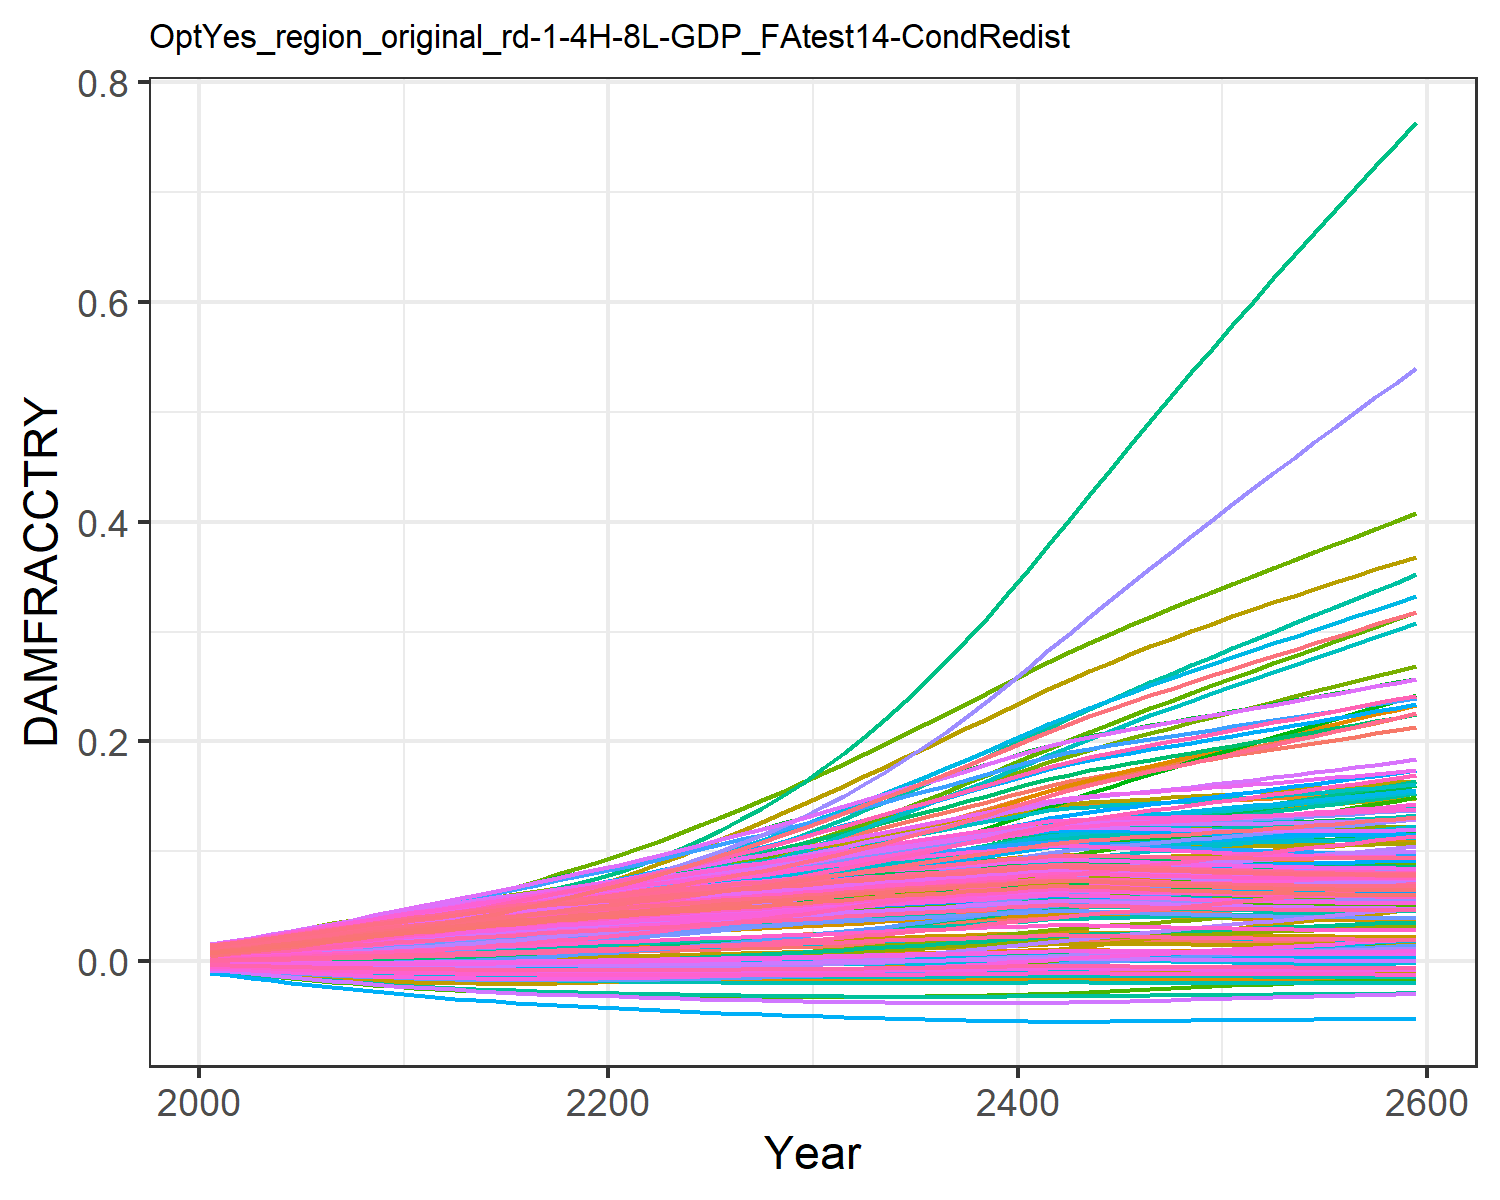

The data file committed next to this chart (first rows):
0.0004944558363300738, 0.009035041868853537, 0.0010779841660710774, 0.0127878253965087, 0.00461966740140384, -0.0036702585896140017, 0.005396870574371772, -0.004468618289771348, 0.0015197870186281555, 0.007712177554695604, -0.002175850673307704, 0.01452616220537947, 0.014177142238750337, 0.011646475765467606, -0.0008179012320524119, 0.01390162019000104, 0.012861461062364172, -0.0023375822918926628, -0.004484082233695831, 0.01275811598117009, 0.004026221859281131, 0.00963568972124365, 0.014346147544533642, 0.01391696621400593
0.0007213, 0.01154, 0.001574, 0.01559, 0.00555, -0.004316, 0.008096, -0.005253, 0.001935, 0.009241, -0.002428, 0.01742, 0.01691, 0.01388, -0.0008842, 0.01675, 0.01499, -0.002692, -0.005372, 0.01512, 0.004919, 0.01156, 0.01675, 0.01646
0.0009783, 0.01369, 0.001969, 0.01829, 0.006529, -0.004953, 0.009669, -0.006028, 0.002385, 0.01083, -0.002711, 0.02022, 0.01973, 0.01619, -0.0009278, 0.01958, 0.01718, -0.003033, -0.006257, 0.01755, 0.00586, 0.01354, 0.01922, 0.01908
0.001282, 0.01617, 0.002452, 0.02126, 0.00761, -0.005605, 0.0116, -0.006826, 0.002896, 0.01257, -0.00297, 0.02331, 0.0228, 0.01871, -0.0009462, 0.02268, 0.01954, -0.003366, -0.007176, 0.02019, 0.006899, 0.0157, 0.02189, 0.02192
0.001611, 0.01874, 0.002974, 0.02424, 0.008708, -0.006217, 0.01363, -0.007577, 0.003429, 0.01432, -0.003185, 0.02643, 0.02585, 0.02124, -0.0009345, 0.02577, 0.02188, -0.003661, -0.008052, 0.02281, 0.007954, 0.01786, 0.02452, 0.02473
0.001967, 0.02143, 0.003534, 0.02725, 0.009826, -0.006789, 0.01574, -0.008285, 0.003986, 0.01607, -0.003357, 0.02959, 0.02889, 0.02379, -0.0008929, 0.02888, 0.0242, -0.003919, -0.008886, 0.02542, 0.009029, 0.02002, 0.02713, 0.02754
0.002352, 0.02422, 0.004138, 0.03031, 0.01097, -0.007326, 0.01795, -0.008954, 0.004572, 0.01785, -0.003487, 0.0328, 0.03196, 0.02638, -0.0008205, 0.03202, 0.02654, -0.004142, -0.009685, 0.02804, 0.01013, 0.0222, 0.02975, 0.03036
0.002764, 0.02709, 0.004782, 0.03339, 0.01215, -0.007825, 0.02024, -0.009579, 0.005183, 0.01965, -0.003575, 0.03605, 0.03504, 0.029, -0.0007173, 0.03517, 0.02886, -0.004328, -0.01044, 0.03066, 0.01126, 0.02439, 0.03236, 0.03317
0.003197, 0.03004, 0.005457, 0.03645, 0.01332, -0.008277, 0.02259, -0.01015, 0.005809, 0.02143, -0.003618, 0.0393, 0.03806, 0.03162, -0.0005854, 0.0383, 0.03113, -0.004474, -0.01115, 0.03324, 0.01239, 0.02655, 0.0349, 0.03594
0.003652, 0.03308, 0.006165, 0.03951, 0.01451, -0.008687, 0.02501, -0.01067, 0.006452, 0.02321, -0.003618, 0.04256, 0.04106, 0.03425, -0.0004254, 0.0414, 0.03337, -0.004582, -0.01181, 0.03578, 0.01353, 0.0287, 0.0374, 0.03867
0.004101, 0.03609, 0.006872, 0.04243, 0.01564, -0.009036, 0.02743, -0.01113, 0.007076, 0.02488, -0.003577, 0.04569, 0.04386, 0.03675, -0.0002488, 0.04434, 0.03545, -0.00465, -0.01239, 0.03816, 0.01461, 0.03073, 0.03973, 0.04122
0.004533, 0.03898, 0.007571, 0.04513, 0.01669, -0.009326, 0.02984, -0.01151, 0.007666, 0.02642, -0.003502, 0.0486, 0.04643, 0.03909, -6.435833926871819e-5, 0.04705, 0.03735, -0.004684, -0.01289, 0.04032, 0.01562, 0.03259, 0.04185, 0.04354
0.004988, 0.0419, 0.008311, 0.04786, 0.01777, -0.00959, 0.03237, -0.01186, 0.008279, 0.02799, -0.003393, 0.05154, 0.04902, 0.04149, 0.000144, 0.04978, 0.03926, -0.004691, -0.01337, 0.04251, 0.01665, 0.03448, 0.04397, 0.04589
0.005463, 0.04488, 0.009084, 0.05062, 0.01887, -0.009826, 0.035, -0.01218, 0.008911, 0.02957, -0.003251, 0.0545, 0.05162, 0.04393, 0.0003751, 0.05252, 0.04116, -0.00467, -0.01381, 0.0447, 0.0177, 0.03638, 0.04609, 0.04823
0.00592, 0.04778, 0.009842, 0.0532, 0.0199, -0.01002, 0.0376, -0.01244, 0.009511, 0.03103, -0.003087, 0.0573, 0.05401, 0.04625, 0.0006084, 0.05508, 0.04291, -0.004626, -0.0142, 0.04671, 0.01868, 0.03815, 0.04803, 0.05039
0.00637, 0.05092, 0.01065, 0.05578, 0.0209, -0.01018, 0.04057, -0.01267, 0.01009, 0.03243, -0.002887, 0.06013, 0.05629, 0.0486, 0.0008479, 0.05758, 0.04456, -0.00456, -0.01454, 0.04862, 0.01963, 0.03986, 0.04986, 0.05244
0.006856, 0.05424, 0.01153, 0.05848, 0.02196, -0.01032, 0.04372, -0.01288, 0.01072, 0.0339, -0.002651, 0.0631, 0.05866, 0.05113, 0.001117, 0.06019, 0.04628, -0.004469, -0.01487, 0.05061, 0.02063, 0.04166, 0.05177, 0.05458
0.007368, 0.05771, 0.01245, 0.06126, 0.02305, -0.01044, 0.04704, -0.01307, 0.01137, 0.0354, -0.002381, 0.06615, 0.06108, 0.05378, 0.00141, 0.06287, 0.04803, -0.004352, -0.01518, 0.05263, 0.02166, 0.04351, 0.05369, 0.05675
0.007784, 0.06092, 0.01329, 0.0636, 0.02394, -0.01052, 0.05027, -0.01319, 0.0119, 0.03659, -0.002124, 0.06877, 0.06299, 0.05611, 0.001655, 0.06506, 0.04939, -0.004239, -0.01541, 0.05422, 0.02248, 0.04502, 0.05521, 0.05846
0.008144, 0.064, 0.01408, 0.06569, 0.02471, -0.01057, 0.05347, -0.01329, 0.01235, 0.0376, -0.001873, 0.07115, 0.0646, 0.05829, 0.001871, 0.06699, 0.05055, -0.00413, -0.01558, 0.05557, 0.02318, 0.04633, 0.05648, 0.05991
0.008593, 0.06739, 0.01498, 0.06813, 0.02565, -0.01062, 0.05693, -0.01338, 0.01291, 0.03884, -0.001571, 0.07388, 0.06656, 0.06087, 0.002147, 0.06926, 0.05195, -0.003985, -0.01579, 0.0572, 0.02404, 0.04792, 0.05802, 0.06167
0.0091, 0.07104, 0.01598, 0.07079, 0.0267, -0.01065, 0.06061, -0.01346, 0.01354, 0.0402, -0.001225, 0.07685, 0.06872, 0.06375, 0.002466, 0.07176, 0.05348, -0.003807, -0.01599, 0.05899, 0.025, 0.04968, 0.05971, 0.0636
0.009598, 0.07475, 0.01698, 0.07341, 0.02772, -0.01067, 0.06438, -0.01352, 0.01415, 0.04152, -0.0008636, 0.07978, 0.07079, 0.0667, 0.002785, 0.07418, 0.05494, -0.003618, -0.01616, 0.06071, 0.02593, 0.05141, 0.06132, 0.06545
0.0101, 0.07858, 0.01801, 0.07601, 0.02873, -0.01066, 0.06825, -0.01356, 0.01475, 0.0428, -0.0004849, 0.08273, 0.07279, 0.06976, 0.00311, 0.07656, 0.05636, -0.003416, -0.0163, 0.06237, 0.02684, 0.05312, 0.06287, 0.06724
0.01065, 0.08264, 0.01912, 0.07879, 0.02984, -0.01064, 0.07233, -0.01358, 0.01542, 0.04419, -5.9915069607877416e-5, 0.08587, 0.07497, 0.07311, 0.003477, 0.07913, 0.05788, -0.003179, -0.01644, 0.06417, 0.02784, 0.05499, 0.06454, 0.06918
0.01123, 0.08687, 0.02029, 0.0817, 0.03102, -0.01059, 0.07658, -0.01357, 0.01613, 0.04565, 0.0004048, 0.08915, 0.07722, 0.07672, 0.003875, 0.0818, 0.05946, -0.002912, -0.01656, 0.06603, 0.02888, 0.05695, 0.06627, 0.0712
0.01171, 0.09087, 0.02136, 0.08419, 0.03198, -0.01053, 0.08073, -0.01354, 0.0167, 0.0468, 0.0008222, 0.09202, 0.079, 0.0801, 0.004201, 0.08403, 0.0607, -0.002683, -0.01664, 0.06749, 0.02971, 0.05862, 0.06762, 0.07279
0.01212, 0.09477, 0.02238, 0.08647, 0.03284, -0.01048, 0.08485, -0.01351, 0.01719, 0.04777, 0.001214, 0.09468, 0.0805, 0.08342, 0.004486, 0.086, 0.06175, -0.002475, -0.0167, 0.06873, 0.03043, 0.06012, 0.06877, 0.07414
0.01263, 0.099, 0.02353, 0.08911, 0.03388, -0.01039, 0.08924, -0.01345, 0.0178, 0.04899, 0.001683, 0.09771, 0.08237, 0.08723, 0.00485, 0.08835, 0.06304, -0.002207, -0.01675, 0.07027, 0.03132, 0.06194, 0.07018, 0.07582
0.01322, 0.1035, 0.02479, 0.09198, 0.03505, -0.01028, 0.09386, -0.01337, 0.0185, 0.05035, 0.00221, 0.101, 0.08444, 0.09142, 0.005269, 0.09092, 0.06448, -0.001893, -0.01679, 0.07197, 0.03231, 0.06394, 0.07174, 0.07767
0.01379, 0.108, 0.02605, 0.09479, 0.0362, -0.01015, 0.09855, -0.01327, 0.01917, 0.05165, 0.002744, 0.1042, 0.08642, 0.09575, 0.005682, 0.09341, 0.06584, -0.001576, -0.01681, 0.07359, 0.03328, 0.06593, 0.07322, 0.07944
0.01436, 0.1125, 0.02732, 0.09757, 0.03734, -0.01002, 0.1033, -0.01316, 0.01983, 0.05292, 0.003286, 0.1074, 0.08833, 0.1002, 0.006095, 0.09585, 0.06715, -0.001252, -0.01681, 0.07516, 0.03421, 0.06793, 0.07464, 0.08115
0.01498, 0.1172, 0.02866, 0.1005, 0.03857, -0.00985, 0.1082, -0.01301, 0.02055, 0.05428, 0.003878, 0.1107, 0.09038, 0.105, 0.006551, 0.09844, 0.06855, -0.000889, -0.01679, 0.07683, 0.03523, 0.07008, 0.07616, 0.08298
0.01562, 0.122, 0.03006, 0.1035, 0.03986, -0.00966, 0.1132, -0.01284, 0.0213, 0.05568, 0.004505, 0.1141, 0.09248, 0.1101, 0.007035, 0.1011, 0.06998, -0.0004969, -0.01675, 0.07855, 0.03628, 0.07232, 0.07771, 0.08486
0.01613, 0.1265, 0.03133, 0.1061, 0.04093, -0.009499, 0.1181, -0.0127, 0.02189, 0.05677, 0.005049, 0.1171, 0.09411, 0.115, 0.00742, 0.1033, 0.07108, -0.0001756, -0.01671, 0.07987, 0.0371, 0.07429, 0.0789, 0.08633
0.01656, 0.1309, 0.03253, 0.1085, 0.04187, -0.009358, 0.1229, -0.01256, 0.02238, 0.05767, 0.005542, 0.1199, 0.09544, 0.1198, 0.007744, 0.1053, 0.07199, 0.0001022, -0.01666, 0.08096, 0.03778, 0.07611, 0.07988, 0.08756
0.0171, 0.1356, 0.03387, 0.1112, 0.043, -0.009171, 0.128, -0.01239, 0.023, 0.05879, 0.006123, 0.1229, 0.0971, 0.1252, 0.008154, 0.1076, 0.07311, 0.0004522, -0.01659, 0.08231, 0.03863, 0.07822, 0.08109, 0.08906
0.0177, 0.1404, 0.0353, 0.1141, 0.04425, -0.008951, 0.1332, -0.01218, 0.02369, 0.06003, 0.006764, 0.1262, 0.09893, 0.1309, 0.008618, 0.11, 0.07435, 0.0008506, -0.0165, 0.0838, 0.03958, 0.08053, 0.08242, 0.09071
0.01828, 0.1453, 0.03673, 0.1169, 0.04548, -0.008726, 0.1385, -0.01196, 0.02436, 0.06122, 0.007404, 0.1294, 0.1007, 0.1367, 0.009073, 0.1124, 0.07552, 0.001246, -0.01639, 0.08522, 0.04049, 0.08286, 0.08368, 0.09229
0.01885, 0.1502, 0.03817, 0.1197, 0.04671, -0.008495, 0.1438, -0.01174, 0.02501, 0.06237, 0.008046, 0.1326, 0.1024, 0.1427, 0.009521, 0.1148, 0.07665, 0.001642, -0.01628, 0.08659, 0.04137, 0.08521, 0.0849, 0.09382
0.01947, 0.1552, 0.03969, 0.1227, 0.04803, -0.008236, 0.1493, -0.01148, 0.02571, 0.0636, 0.008735, 0.1359, 0.1042, 0.149, 0.01001, 0.1173, 0.07785, 0.002076, -0.01614, 0.08804, 0.04232, 0.08772, 0.08618, 0.09544
0.01989, 0.1599, 0.041, 0.1251, 0.04905, -0.008058, 0.1545, -0.01131, 0.02617, 0.06441, 0.00927, 0.1387, 0.1053, 0.155, 0.01034, 0.1192, 0.07864, 0.002377, -0.01605, 0.08899, 0.04295, 0.08987, 0.08702, 0.09653
0.01993, 0.1638, 0.04194, 0.1265, 0.0495, -0.00804, 0.1592, -0.01129, 0.02622, 0.06449, 0.009515, 0.1405, 0.1055, 0.1602, 0.01037, 0.1201, 0.07874, 0.002433, -0.01604, 0.0891, 0.04301, 0.09133, 0.08712, 0.09674
0.01975, 0.1672, 0.04264, 0.1274, 0.04964, -0.008117, 0.1636, -0.01137, 0.02602, 0.06414, 0.009587, 0.1418, 0.105, 0.1649, 0.01023, 0.1204, 0.07843, 0.002343, -0.01608, 0.0887, 0.04274, 0.09238, 0.08678, 0.09641
0.01945, 0.1703, 0.04322, 0.128, 0.0496, -0.008245, 0.1677, -0.01149, 0.02569, 0.06356, 0.009563, 0.1426, 0.1041, 0.1694, 0.009993, 0.1203, 0.07789, 0.002174, -0.01615, 0.08802, 0.04229, 0.09324, 0.0862, 0.09579
0.0191, 0.1732, 0.04374, 0.1284, 0.04949, -0.008393, 0.1717, -0.01164, 0.02529, 0.06286, 0.009498, 0.1434, 0.1031, 0.1737, 0.009716, 0.1201, 0.07725, 0.001971, -0.01623, 0.08722, 0.04175, 0.09401, 0.0855, 0.09502
0.01874, 0.176, 0.04424, 0.1287, 0.04936, -0.008543, 0.1756, -0.01178, 0.02488, 0.06214, 0.009421, 0.144, 0.102, 0.1779, 0.00943, 0.1199, 0.07657, 0.001761, -0.0163, 0.08637, 0.04119, 0.09478, 0.08476, 0.09422
0.01839, 0.1788, 0.04474, 0.1291, 0.04925, -0.008685, 0.1795, -0.01192, 0.02447, 0.06143, 0.009353, 0.1446, 0.101, 0.1821, 0.009154, 0.1196, 0.07591, 0.001561, -0.01637, 0.08554, 0.04065, 0.0956, 0.08404, 0.09343
0.01806, 0.1816, 0.04527, 0.1295, 0.04919, -0.008814, 0.1833, -0.01205, 0.0241, 0.06076, 0.009301, 0.1453, 0.1, 0.1863, 0.008896, 0.1194, 0.07528, 0.001377, -0.01644, 0.08476, 0.04014, 0.09648, 0.08335, 0.09269
0.01776, 0.1844, 0.04582, 0.1299, 0.04918, -0.008929, 0.1871, -0.01216, 0.02375, 0.06015, 0.009272, 0.146, 0.09911, 0.1906, 0.008663, 0.1193, 0.07471, 0.001215, -0.01649, 0.08404, 0.03967, 0.09745, 0.08272, 0.09202
0.01749, 0.1872, 0.0464, 0.1305, 0.04922, -0.00903, 0.1908, -0.01225, 0.02345, 0.05959, 0.009266, 0.1468, 0.09829, 0.1948, 0.008454, 0.1193, 0.07419, 0.001073, -0.01653, 0.08339, 0.03924, 0.09851, 0.08216, 0.09142
0.01725, 0.1901, 0.04701, 0.1311, 0.04932, -0.009117, 0.1946, -0.01234, 0.02317, 0.0591, 0.009282, 0.1476, 0.09757, 0.1991, 0.00827, 0.1193, 0.07373, 0.0009522, -0.01657, 0.08281, 0.03887, 0.09965, 0.08165, 0.09089
0.01704, 0.1929, 0.04765, 0.1318, 0.04947, -0.009192, 0.1984, -0.01241, 0.02293, 0.05867, 0.009318, 0.1485, 0.09692, 0.2033, 0.008109, 0.1194, 0.07332, 0.00085, -0.0166, 0.08229, 0.03854, 0.1009, 0.0812, 0.09043
0.01685, 0.1958, 0.04831, 0.1325, 0.04967, -0.009257, 0.2022, -0.01247, 0.02272, 0.05828, 0.009373, 0.1495, 0.09636, 0.2076, 0.007968, 0.1196, 0.07297, 0.0007645, -0.01662, 0.08184, 0.03825, 0.1022, 0.08081, 0.09004
0.01669, 0.1986, 0.049, 0.1333, 0.04991, -0.009313, 0.2059, -0.01252, 0.02254, 0.05795, 0.009444, 0.1504, 0.09586, 0.2119, 0.007844, 0.1199, 0.07266, 0.0006937, -0.01664, 0.08145, 0.03799, 0.1036, 0.08047, 0.0897
0.01655, 0.2015, 0.04972, 0.1341, 0.0502, -0.009361, 0.2097, -0.01257, 0.02237, 0.05765, 0.009529, 0.1515, 0.09542, 0.2162, 0.007737, 0.1202, 0.07239, 0.0006356, -0.01666, 0.0811, 0.03777, 0.1051, 0.08017, 0.08941
0.01643, 0.2044, 0.05045, 0.135, 0.05052, -0.009402, 0.2134, -0.01261, 0.02223, 0.05739, 0.009626, 0.1525, 0.09503, 0.2205, 0.007642, 0.1205, 0.07216, 0.0005884, -0.01668, 0.0808, 0.03757, 0.1066, 0.07991, 0.08917
0.01632, 0.2073, 0.0512, 0.136, 0.05087, -0.009439, 0.2172, -0.01264, 0.0221, 0.05716, 0.009733, 0.1536, 0.09469, 0.2247, 0.00756, 0.1209, 0.07195, 0.0005504, -0.01669, 0.08053, 0.0374, 0.1082, 0.07968, 0.08896
0.01622, 0.2102, 0.05197, 0.1369, 0.05125, -0.00947, 0.221, -0.01267, 0.02199, 0.05696, 0.009849, 0.1548, 0.09438, 0.229, 0.007486, 0.1214, 0.07178, 0.0005203, -0.0167, 0.08029, 0.03724, 0.1098, 0.07948, 0.08879
0.01614, 0.2131, 0.05275, 0.138, 0.05166, -0.009499, 0.2247, -0.0127, 0.02189, 0.05677, 0.009972, 0.1559, 0.09411, 0.2332, 0.007421, 0.1218, 0.07162, 0.0004966, -0.01671, 0.08008, 0.0371, 0.1115, 0.0793, 0.08864
